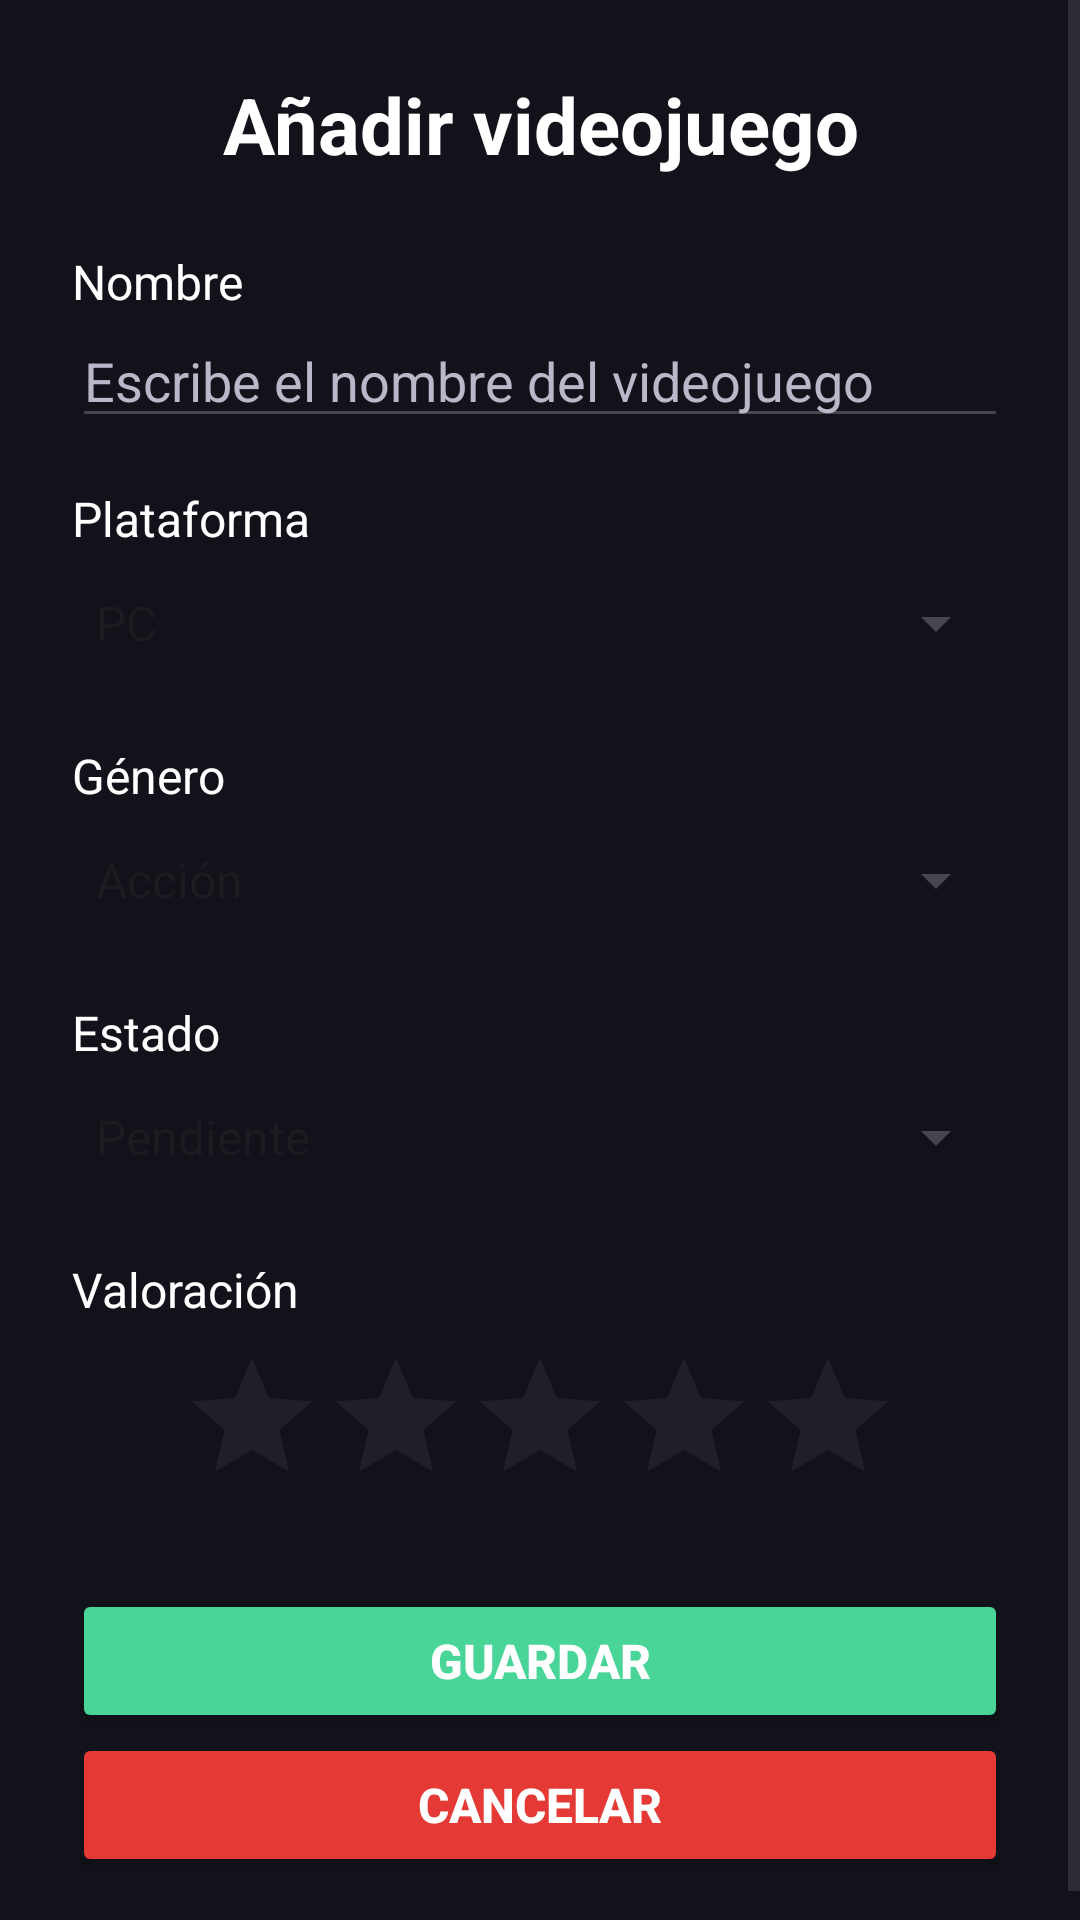

Reconstruct the res/layout file that produces this screen, plus the resources it refers to.
<!-- AndroidManifest.xml: application theme Theme.PMDM_P1_AgustinBorregueroCastro -->
<!-- res/layout/activity_add_game.xml -->
<?xml version="1.0" encoding="utf-8"?>
<ScrollView xmlns:android="http://schemas.android.com/apk/res/android"
    android:layout_width="match_parent"
    android:layout_height="match_parent"
    android:fillViewport="true"
    android:background="@color/color_fondo">

    <LinearLayout
        android:layout_width="match_parent"
        android:layout_height="wrap_content"
        android:orientation="vertical"
        android:padding="24dp">

        <TextView
            android:layout_width="match_parent"
            android:layout_height="wrap_content"
            android:text="@string/titulo_anadir"
            style="@style/TextoTitulo"
            android:gravity="center"
            android:layout_marginBottom="24dp" />

        <TextView
            android:layout_width="match_parent"
            android:layout_height="wrap_content"
            android:text="@string/texto_nombre"
            android:textColor="@color/color_texto"
            android:textSize="16sp" />

        <EditText
            android:id="@+id/etNombre"
            android:layout_width="match_parent"
            android:layout_height="wrap_content"
            android:hint="@string/hint_nombre_videojuego"
            android:inputType="textCapSentences"
            android:textColor="@color/color_texto"
            android:textColorHint="@color/color_texto_secundario"
            android:layout_marginBottom="16dp" />

        <TextView
            android:layout_width="match_parent"
            android:layout_height="wrap_content"
            android:text="@string/texto_plataforma"
            android:textColor="@color/color_texto"
            android:textSize="16sp" />

        <Spinner
            android:id="@+id/spPlataforma"
            android:layout_width="match_parent"
            android:layout_height="48dp"
            android:entries="@array/lista_plataformas"
            android:layout_marginBottom="16dp" />

        <TextView
            android:layout_width="match_parent"
            android:layout_height="wrap_content"
            android:text="@string/texto_genero"
            android:textColor="@color/color_texto"
            android:textSize="16sp" />

        <Spinner
            android:id="@+id/spGenero"
            android:layout_width="match_parent"
            android:layout_height="48dp"
            android:entries="@array/lista_generos"
            android:layout_marginBottom="16dp" />

        <TextView
            android:layout_width="match_parent"
            android:layout_height="wrap_content"
            android:text="@string/texto_estado"
            android:textColor="@color/color_texto"
            android:textSize="16sp" />

        <Spinner
            android:id="@+id/spEstado"
            android:layout_width="match_parent"
            android:layout_height="48dp"
            android:entries="@array/lista_estados"
            android:layout_marginBottom="16dp" />

        <TextView
            android:layout_width="match_parent"
            android:layout_height="wrap_content"
            android:text="@string/texto_valoracion"
            android:textColor="@color/color_texto"
            android:textSize="16sp" />

        <RatingBar
            android:id="@+id/ratingVideojuego"
            android:layout_width="wrap_content"
            android:layout_height="wrap_content"
            android:numStars="5"
            android:stepSize="1"
            android:rating="0"
            android:layout_gravity="center_horizontal"
            android:layout_marginTop="8dp"
            android:layout_marginBottom="24dp" />

        <Button
            android:id="@+id/btnGuardar"
            android:layout_width="match_parent"
            android:layout_height="wrap_content"
            android:text="@string/boton_guardar"
            style="@style/BotonGuardar" />

        <Button
            android:id="@+id/btnCancelar"
            android:layout_width="match_parent"
            android:layout_height="wrap_content"
            android:text="@string/boton_cancelar"
            style="@style/BotonCancelar" />
    </LinearLayout>
</ScrollView>
<!-- resources referenced by this layout -->
<resources>
  <string-array name="lista_estados">
          <item>Pendiente</item>
          <item>Jugado</item>
      </string-array>
  <string-array name="lista_generos">
          <item>Acción</item>
          <item>Aventura</item>
          <item>Deportes</item>
          <item>RPG</item>
          <item>Estrategia</item>
          <item>Simulación</item>
          <item>Otros</item>
      </string-array>
  <string-array name="lista_plataformas">
          <item>PC</item>
          <item>PlayStation 5</item>
          <item>Xbox Series X/S</item>
          <item>Nintendo Switch</item>
      </string-array>
  <color name="color_fondo">#12121A</color>
  <color name="color_texto">#FFFFFF</color>
  <color name="color_texto_secundario">#B8B8C8</color>
  <string name="boton_cancelar">Cancelar</string>
  <string name="boton_guardar">Guardar</string>
  <string name="hint_nombre_videojuego">Escribe el nombre del videojuego</string>
  <string name="texto_estado">Estado</string>
  <string name="texto_genero">Género</string>
  <string name="texto_nombre">Nombre</string>
  <string name="texto_plataforma">Plataforma</string>
  <string name="texto_valoracion">Valoración</string>
  <string name="titulo_anadir">Añadir videojuego</string>
  <style name="BotonCancelar">
          <item name="android:textSize">16sp</item>
          <item name="android:textStyle">bold</item>
          <item name="android:textColor">@color/color_texto</item>
          <item name="android:padding">12dp</item>
          <item name="android:backgroundTint">@color/color_cancelar</item>
          <item name="android:minHeight">48dp</item>
      </style>
  <style name="BotonGuardar">
          <item name="android:textSize">16sp</item>
          <item name="android:textStyle">bold</item>
          <item name="android:textColor">@color/color_texto</item>
          <item name="android:padding">12dp</item>
          <item name="android:backgroundTint">@color/color_acento</item>
          <item name="android:minHeight">48dp</item>
      </style>
  <style name="TextoTitulo">
          <item name="android:textSize">26sp</item>
          <item name="android:textStyle">bold</item>
          <item name="android:textColor">@color/color_texto</item>
      </style>
  <style name="Theme.PMDM_P1_AgustinBorregueroCastro" parent="Base.Theme.PMDM_P1_AgustinBorregueroCastro" />
  <color name="color_cancelar">#E53935</color>
  <color name="color_acento">#48D597</color>
  <style name="Base.Theme.PMDM_P1_AgustinBorregueroCastro" parent="Theme.Material3.DayNight.NoActionBar">
          
          
  
          <item name="colorPrimary">@color/color_primario</item>
          <item name="colorSecondary">@color/color_secundario</item>
          <item name="android:windowBackground">@color/color_fondo</item>
          <item name="android:statusBarColor">@color/color_fondo</item>
          <item name="android:navigationBarColor">@color/color_fondo</item>
  
      </style>
  <color name="color_primario">#6C4AB6</color>
  <color name="color_secundario">#35A7FF</color>
</resources>
